Run: headless pygame with SDL's dummy video driver; simulated clock (each Clock.tick advances the game by its frame time, no real sleeping); random seed 0; keys injected as events and as key.get_pressed() state; no mouse input.
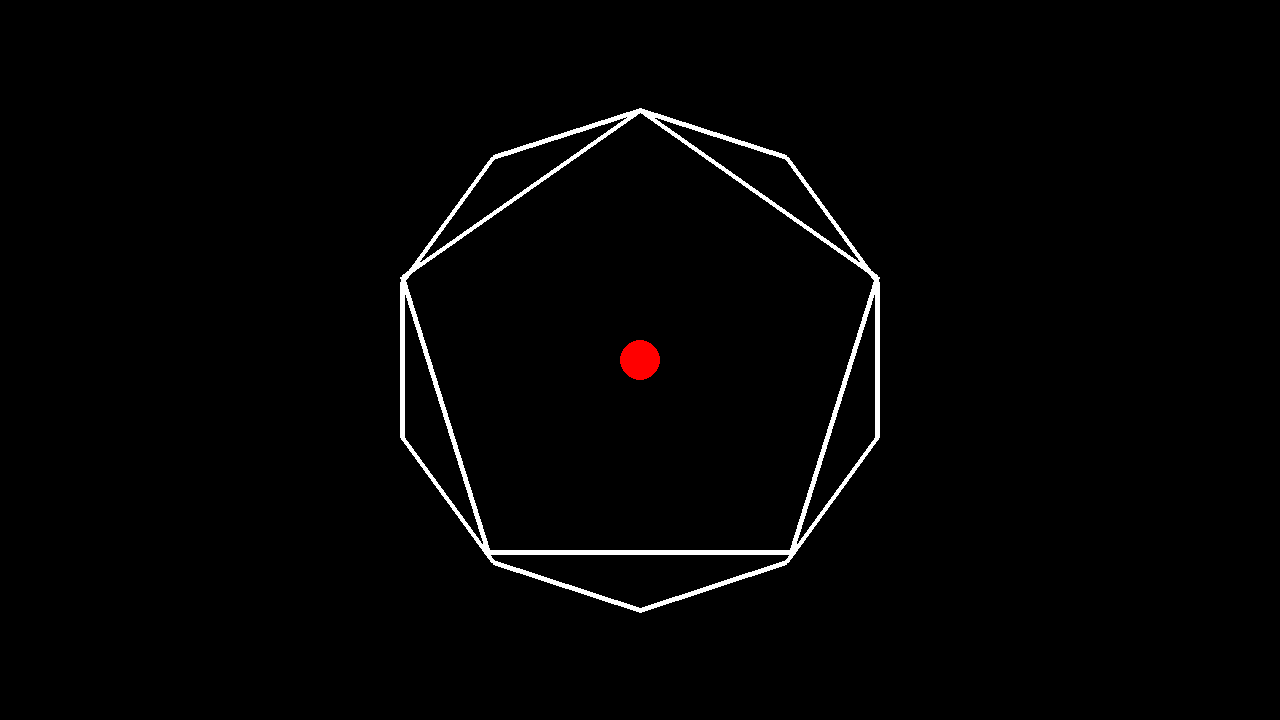
Frame 1 of 4 · flips 1–60 · no input
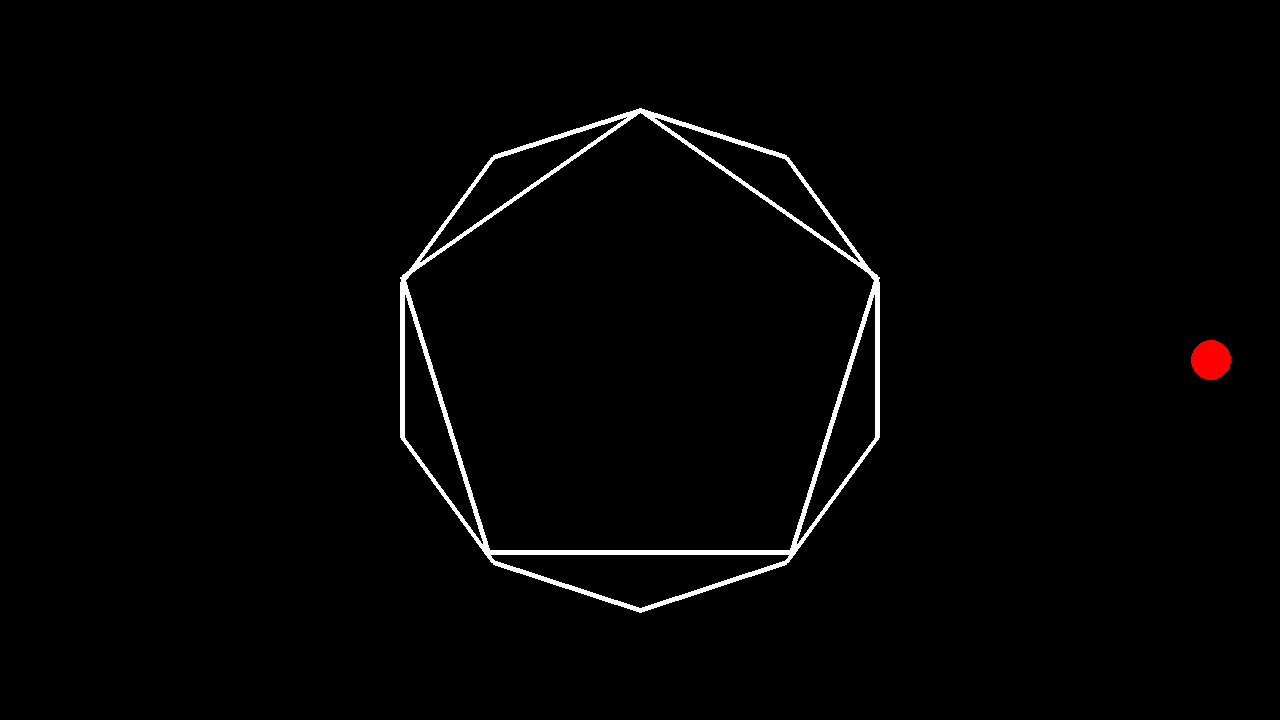
Frame 2 of 4 · flips 61–180 · tapped SPACE, RETURN · held RIGHT (→), D
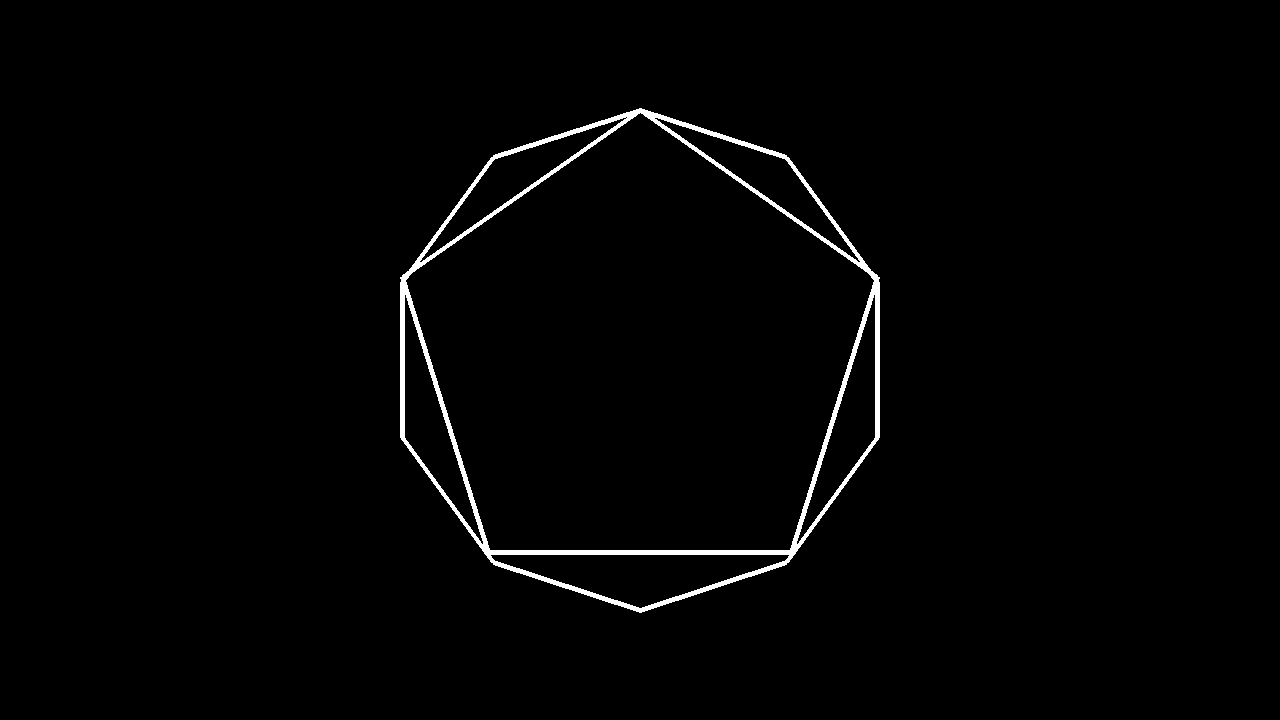
Frame 3 of 4 · flips 181–300 · held DOWN (↓), S
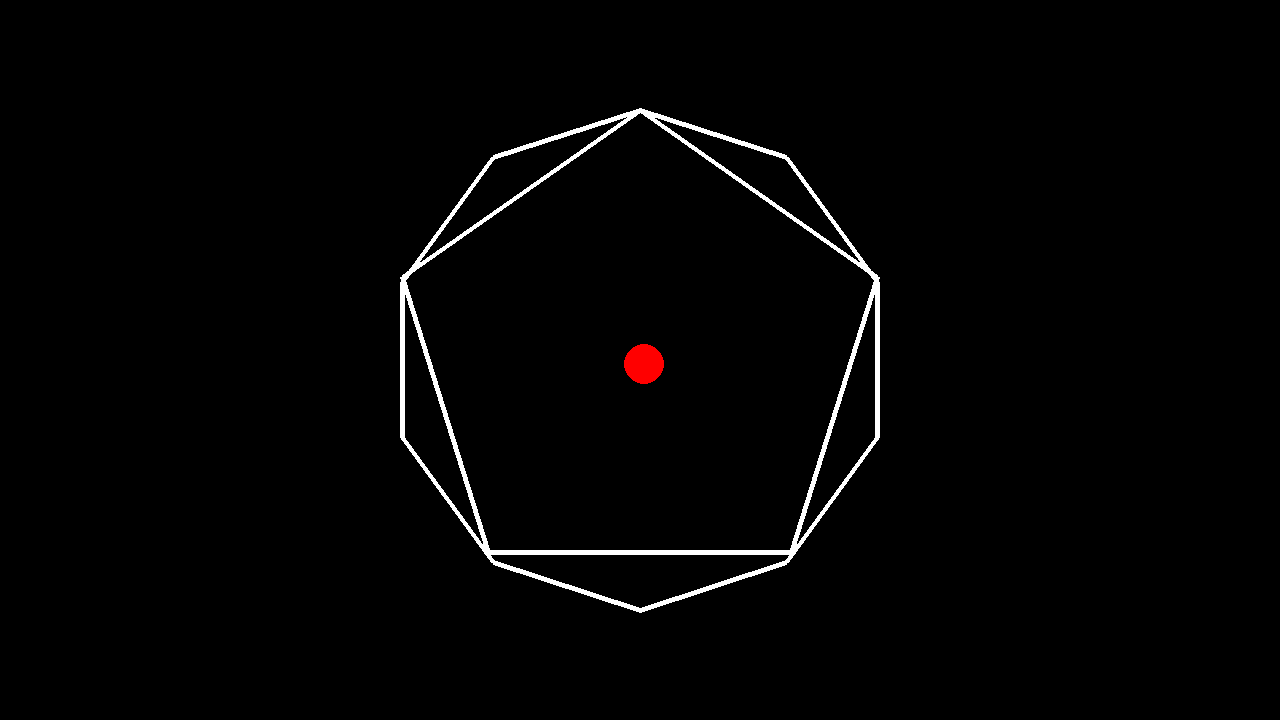
Frame 4 of 4 · flips 301–420 · held LEFT (←), A, UP (↑), W

The pygame program that drew these frames:

import pygame

# Setup de Pygame
pygame.init()
screen = pygame.display.set_mode((1280, 720))
clock = pygame.time.Clock()
running = True
dt = 0

player_pos = pygame.Vector2(screen.get_width() / 2, screen.get_height() / 2)

while running:
    # poll for events
    # pygame.QUIT event means the user clicked X to close your window
    for event in pygame.event.get():
        if event.type == pygame.QUIT:
            running = False

    # fill the screen with a color to wipe away anything from last frame
    screen.fill("black")

    pygame.draw.polygon(screen, (255, 255, 255), ((640.0, 110.0),
                                                    (877.55, 277.64),
                                                    (791.11, 552.36),
                                                    (488.89, 552.36),
                                                    (402.45, 277.64)), 5)
    pygame.draw.polygon(screen, (255, 255, 255), [(640.00, 110.00),
                                                    (493.05, 157.75),
                                                    (402.24, 282.75),
                                                    (402.24, 437.25),
                                                    (493.05, 562.25),
                                                    (640.00, 610.00),
                                                    (786.95, 562.25),
                                                    (877.76, 437.25),
                                                    (877.76, 282.75),
                                                    (786.95, 157.75)], 5)

    pygame.draw.circle(screen, "red", player_pos, 20)

    keys = pygame.key.get_pressed()
    if keys[pygame.K_w]:
        player_pos.y -= 300 * dt
    if keys[pygame.K_s]:
        player_pos.y += 300 * dt
    if keys[pygame.K_a]:
        player_pos.x -= 300 * dt
    if keys[pygame.K_d]:
        player_pos.x += 300 * dt

    # flip() the display to put your work on screen
    pygame.display.flip()

    # limits FPS to 60
    # dt is delta time in seconds since last frame, used for framerate-
    # independent physics.
    dt = clock.tick(60) / 1000

pygame.quit()
